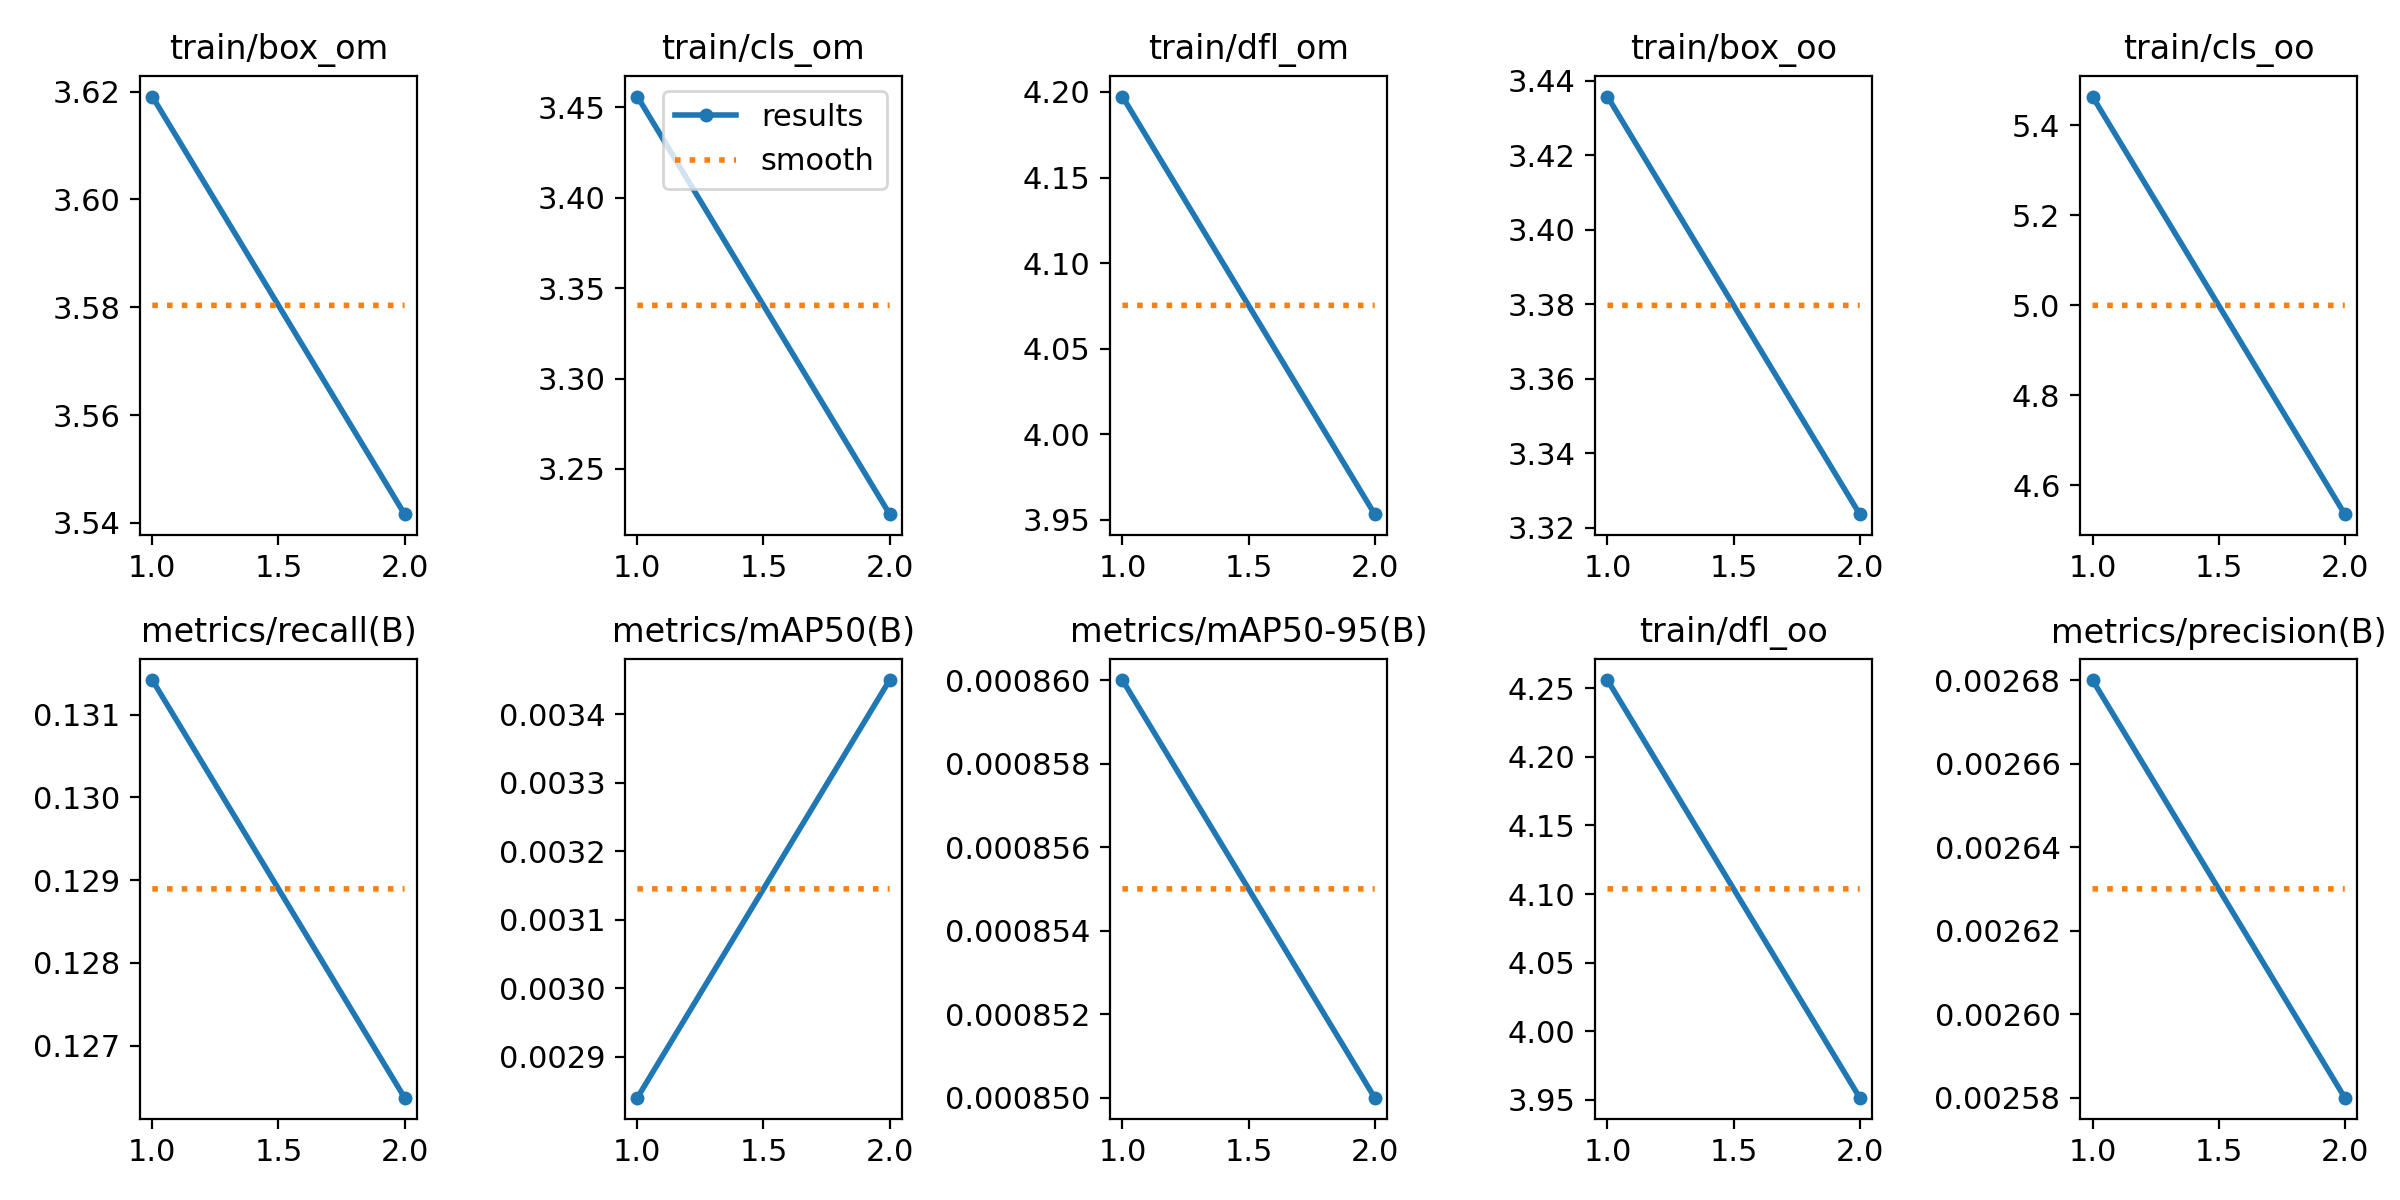

Data behind this chart, as committed beside it:
epoch, train/box_om, train/cls_om, train/dfl_om, train/box_oo, train/cls_oo, train/dfl_oo, metrics/precision(B), metrics/recall(B), metrics/mAP50(B), metrics/mAP50-95(B), val/box_om, val/cls_om, val/dfl_om, val/box_oo, val/cls_oo, val/dfl_oo, lr/pg0, lr/pg1, lr/pg2
1, 3.619, 3.456, 4.197, 3.436, 5.464, 4.256, 0.00268, 0.1314, 0.00284, 0.00086, 3.663, 3.594, 4.132, 3.583, 6.66, 4.157, 0.00065, 0.00065, 0.00065
2, 3.542, 3.225, 3.953, 3.324, 4.536, 3.951, 0.00258, 0.1264, 0.00345, 0.00085, 3.622, 3.535, 4.028, 3.551, 5.539, 4.114, 0.0006649, 0.0006649, 0.0006649
